Photos from the image-classification dataset "images" in the GitHub repository sunyongke/woodRecognition. Its 21 classes are: Cassia siamea, Cinnamomum camphora, Dalbergia bariensis, Dalbergia cochinchinensis, Dalbergia fusca, Dalbergia latifolia, Dalbergia odorifera, Dalbergia oliveri, Diospyros ebenum, Excentrodendron hsienmu, Intsia spp, Mesua ferrea, Pterocarpus erinaceus, Pterocarpus indicus, Pterocarpus macrocarpus, Pterocarpus santalinus, Taiwania flousiana, Tectona grandis, Terminalia myriocarpa, Terminalia tomentosa, Xylia dolabriformis.

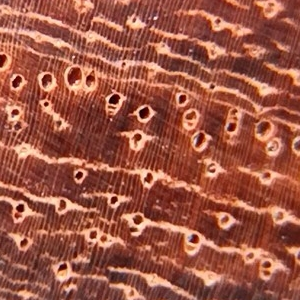
Label: Pterocarpus macrocarpus

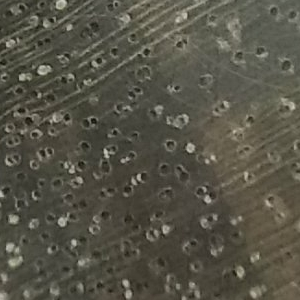
Label: Excentrodendron hsienmu

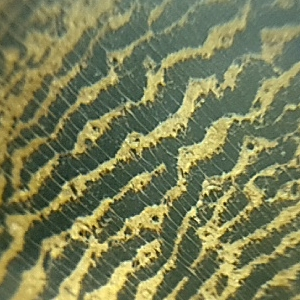
Label: Cassia siamea

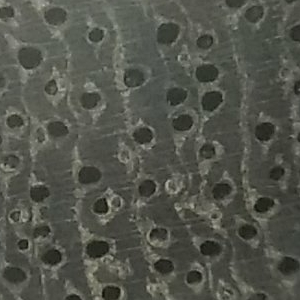
Label: Terminalia tomentosa

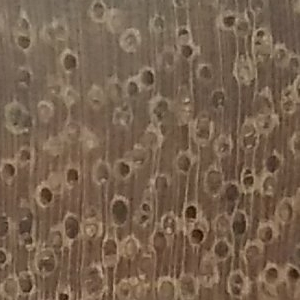
Label: Xylia dolabriformis

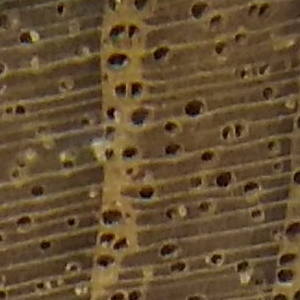
Label: Tectona grandis
